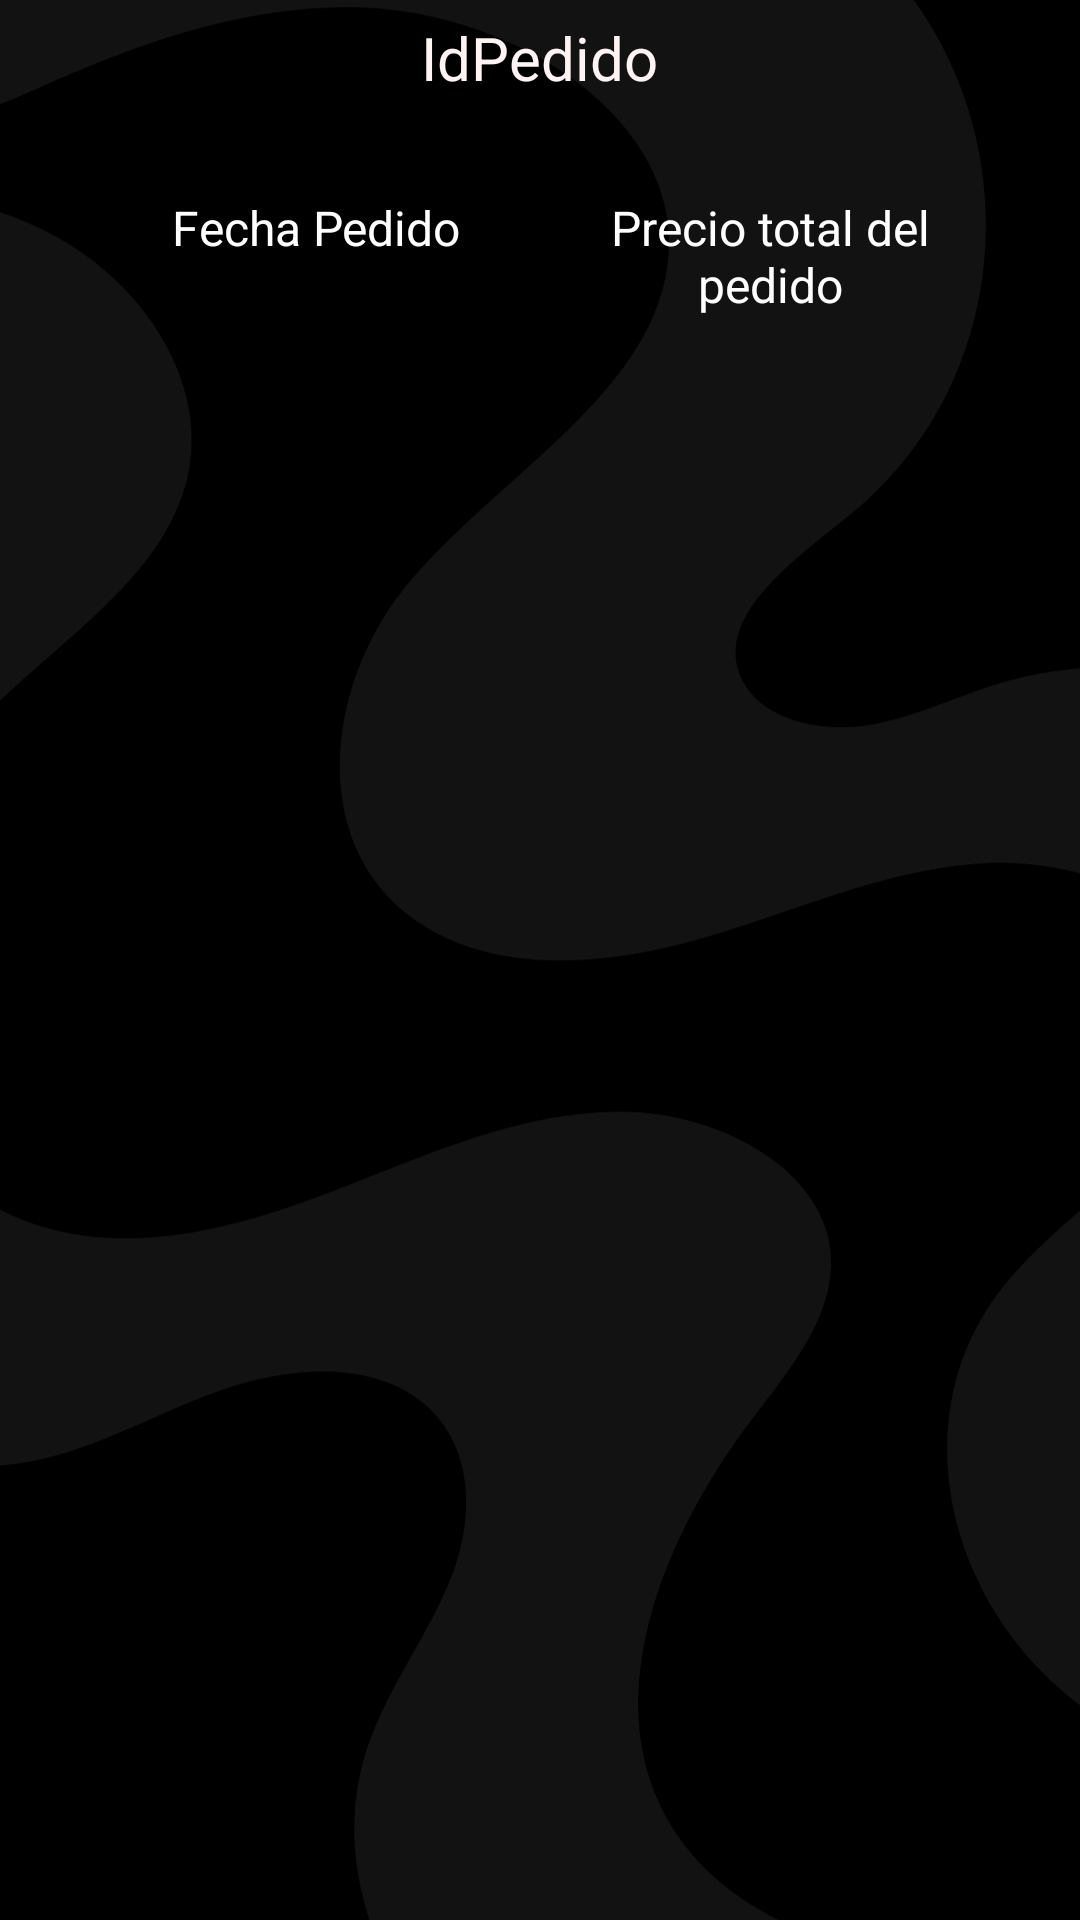

The Android layout XML behind this screen, and the referenced resources:
<!-- AndroidManifest.xml: application theme Theme.Foodfriends.NoActionBar -->
<!-- res/layout/activity_lineas_pedidos.xml -->
<?xml version="1.0" encoding="utf-8"?>
<androidx.constraintlayout.widget.ConstraintLayout xmlns:android="http://schemas.android.com/apk/res/android"
    xmlns:app="http://schemas.android.com/apk/res-auto"
    xmlns:tools="http://schemas.android.com/tools"
    android:layout_width="match_parent"
    android:layout_height="match_parent"
    android:background="@drawable/aaa">

    <ListView
        android:id="@+id/listviewLineas"
        android:layout_width="0dp"
        android:layout_height="550dp"
        android:divider="@android:color/transparent"
        app:layout_constraintBottom_toBottomOf="parent"
        app:layout_constraintEnd_toEndOf="parent"
        app:layout_constraintStart_toStartOf="parent"
        app:layout_constraintTop_toTopOf="parent"
        app:layout_constraintVertical_bias="1.0" />

    <TextView
        android:id="@+id/txtIdPedidoElegido"
        android:layout_width="288dp"
        android:layout_height="58dp"
        android:text="@string/idpedido"
        android:textAlignment="center"
        android:textColor="#FFF3F3"
        android:textSize="20sp"
        app:layout_constraintBottom_toBottomOf="parent"
        app:layout_constraintEnd_toEndOf="parent"
        app:layout_constraintHorizontal_bias="0.495"
        app:layout_constraintStart_toStartOf="parent"
        app:layout_constraintTop_toTopOf="parent"
        app:layout_constraintVertical_bias="0.01" />

    <TextView
        android:id="@+id/txtFechaPedidoElegido"
        android:layout_width="150dp"
        android:layout_height="43dp"
        android:text="@string/fecha_pedido"
        android:textAlignment="center"
        android:textColor="#FFFFFF"
        android:textSize="16sp"
        app:layout_constraintBottom_toBottomOf="parent"
        app:layout_constraintEnd_toEndOf="parent"
        app:layout_constraintHorizontal_bias="0.145"
        app:layout_constraintStart_toStartOf="parent"
        app:layout_constraintTop_toTopOf="parent"
        app:layout_constraintVertical_bias="0.109" />

    <TextView
        android:id="@+id/txtPrecioPedidoElegido"
        android:layout_width="150dp"
        android:layout_height="43dp"
        android:text="@string/precio_total_del_pedido"
        android:textAlignment="center"
        android:textColor="#FFFFFF"
        android:textSize="16sp"
        app:layout_constraintBottom_toBottomOf="parent"
        app:layout_constraintEnd_toEndOf="parent"
        app:layout_constraintHorizontal_bias="0.865"
        app:layout_constraintStart_toStartOf="parent"
        app:layout_constraintTop_toTopOf="parent"
        app:layout_constraintVertical_bias="0.109"
        tools:ignore="TextSizeCheck" />

</androidx.constraintlayout.widget.ConstraintLayout>
<!-- resources referenced by this layout -->
<resources>
  <!-- drawable aaa: png bitmap (drawable, 45188 bytes) -->
  <string name="fecha_pedido">Fecha Pedido</string>
  <string name="idpedido">IdPedido</string>
  <string name="precio_total_del_pedido">Precio total del pedido</string>
  <style name="Theme.Foodfriends.NoActionBar">
          <item name="windowActionBar">false</item>
          <item name="windowNoTitle">true</item>
      </style>
</resources>
